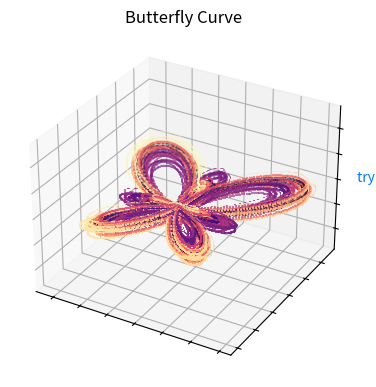

Source code (Python):
import numpy as np
import matplotlib.pyplot as plt
import matplotlib.animation as animation

#fig, ax = plt.subplots()

fig = plt.figure(figsize=(8, 4.5))

# function - zoom in and zoom out
def call_back(event):
    axtemp = event.inaxes
    x_min, x_max = axtemp.get_xlim()
    y_min, y_max = axtemp.get_ylim()
    z_min, z_max = axtemp.get_zlim()

    scope = (x_max - x_min) / 10
    if event.button == "up":
        axtemp.set(xlim = (x_min + scope, x_max - scope))
        axtemp.set(ylim = (y_min + scope, y_max - scope))
        axtemp.set(zlim = (z_min + scope, z_max - scope))

        print('up')
    elif event.button == 'down':
        axtemp.set(xlim = (x_min - scope, x_max - scope))
        axtemp.set(ylim = (y_min - scope, y_max - scope))
        axtemp.set(zlim = (z_min - scope, z_max - scope))

        print('down')
    fig.canvas.draw_idle()
fig.canvas.mpl_connect('scroll_event', call_back)
fig.canvas.mpl_connect('button_press_event', call_back)

ax = fig.add_subplot(111, projection = '3d')
ax.xaxis.set_major_formatter(plt.NullFormatter())
ax.yaxis.set_major_formatter(plt.NullFormatter())
ax.zaxis.set_major_formatter(plt.NullFormatter())

t = np.arange(0.0, 16 * np.pi, 0.01)
x = np.sin(t) * (np.e ** np.cos(t)-2 * np.cos(4 * t) -np.sin(t/12) ** 5)
y = np.cos(t) * (np.e ** np.cos(t)-2 * np.cos(4 * t) -np.sin(t/12) ** 5)
z = pow(x ** 2 + y ** 2, 1/2) + np.cos(t) * np.pi + t ** 1.01 * np.pi

#plt.figure(figsize=(8,6))
#plt.axis("off")

# def update(*args):
#     for i in range(100):
#         z = z + 1
#     return z

plt.scatter(x, y,z, c = t, cmap = 'magma', marker = '+', linestyle = ':')
#anim = animation.FuncAnimation(fig, update, interval=20)
# plt.colorbar()
plt.title("Butterfly Curve")
ax.text(4, 4, 0, "try scroll ❤( •̀_•́)و✧", color='#007aff')
plt.show()









# ------------- Below is a garbage dump -------------------

# import numpy as np
# import math
# import matplotlib.pyplot as plt
# import matplotlib.animation as animation
#
# fig, ax = plt.subplots()
#
# def function(x, y):
#     return np.sin(x) + np.cos(y)
#     # return pow(np.sin(x), np.sin(y)) + pow(np.cos(y), np.cos(x))
#
# x = np.linspace(0, 2 * np.pi, 120)
# y = np.linspace(0, 2 * np.pi, 100).reshape(-1, 1)
# # ims is a list of lists, each row is a list of artists to draw in the
# # current frame; here we are just animating one artist, the image, in
# # each frame
# ims = []
#
# for i in range(120):
#     x += np.pi / 300.
#     y += np.pi / 100.
#     im = ax.imshow(function(x, y), animated=True, cmap='gray')
#     if i == 0:
#         ax.imshow(function(x, y))  # show an initial one first
#     ims.append([im])
#
# ani = animation.ArtistAnimation(fig, ims, interval=50, blit=True,
#                                 repeat_delay=1000)
# plt.axis('off')
# plt.show()




#
# import numpy as np
# import matplotlib.pyplot as plt
# import matplotlib.colors as colors
# import time
#
# """
# SymLogNorm: two humps, one negative and one positive, The positive
# with 5-times the amplitude. Linearly, you cannot see detail in the
# negative hump.  Here we logarithmically scale the positive and
# negative data separately.
#
# Note that colorbar labels do not come out looking very good.
# """
#
# time = time.time()
# N = 100
# X, Y = np.mgrid[-4:4:complex(0, N), -4:4:complex(0, N)]
# Z1 = np.exp(-X**2 - Y**2)
# Z2 = np.exp(-(X-2)**2 - (Y-2)**2)
# Z = (Z1 - Z2) * 2
#
# fig, ax = plt.subplots()
#
#
#
# pcm = ax.pcolormesh(X, Y, Z, cmap='PuOr_r')
#
# plt.axis('off')
# plt.show()


# import numpy as np
# print('numpy:' + np.version.full_version)
# import matplotlib.pyplot as plt
# from mpl_toolkits.mplot3d import Axes3D
# import matplotlib.animation as animation
# import matplotlib
# print('matplotlib:' + matplotlib.__version__)
#
# N = 150
# fps = 10
# frn = 50
#
# x = np.linspace(-4,4,N+1)
# fps = 10
# frn = 50
#
# x  = np.linspace(-4, 4, N+1)
# x, y = np.meshgrid(x, x)
# zarray = np.zeros((N+1, N+1, frn))
#
# f = lambda x, y, slg: 1/np.sqrt(slg)*np.exp(-(x**2 + y**2) / slg**2)
#
# for i in range(frn):
#     zarray[:,:,i] = f(x,y,1.5 + np.sin(i*2*np.pi/frn))
#
# def update_plot(frame_number, zarray, plot):
#     plot[0].remove()
#     plot[0] = ax.plot_surface(x, y, zarray[:,:, frame_number], cmap="magma")
#
# fig = plt.figure()
# ax = fig.add_subplot(111, projection='3d')
#
# plot = [ax.plot_surface(x, y, zarray[:,:,0], color = '0.75', rstride = 1, cstride = 1)]
# ax.set_zlim(0,1.1)
#
# ani = animation.FuncAnimation(fig, update_plot, frn, fargs = (zarray, plot), interval = 1000/ fps)
#
# fn = 'plot_surface_animation_funcanimation'
# ani.save(fn+'.mp4',writer='ffmpeg',fps=fps)
# ani.save(fn+'.gif',writer='imagemagick',fps=fps)
#
# import subprocess
# cmd = 'magick conver %s.gif - fuzz 5%% -layers Optimize %s_r.gif'%(fn,fn)
# subprocess.check_output(cmd)
#
# plt.rcParams['animation.html'] = 'html5'
# ani




# --! animation function !--
# def function(x):
#     return pow(x ** 2 - x ** 6, -6)
#
# ims = []
# def update(i):
#     x = np.sin(t) * (np.e ** np.cos(t)-2 * np.cos(4 * t) -np.sin(t/12) ** 5) + i
#     y = np.cos(t) * (np.e ** np.cos(t)-2 * np.cos(4 * t) -np.sin(t/12) ** 5) + i
#     im = ax.imshow(function(x), animated = True, cmap= 'gray')
#     if i == 0:
#         ax.imshow(function(x))
#     ims.append([im])
#
# ani = animation.FuncAnimation(fig, update, range(len(t)), interval=30)
# plt.axis("off")
# plt.show()


